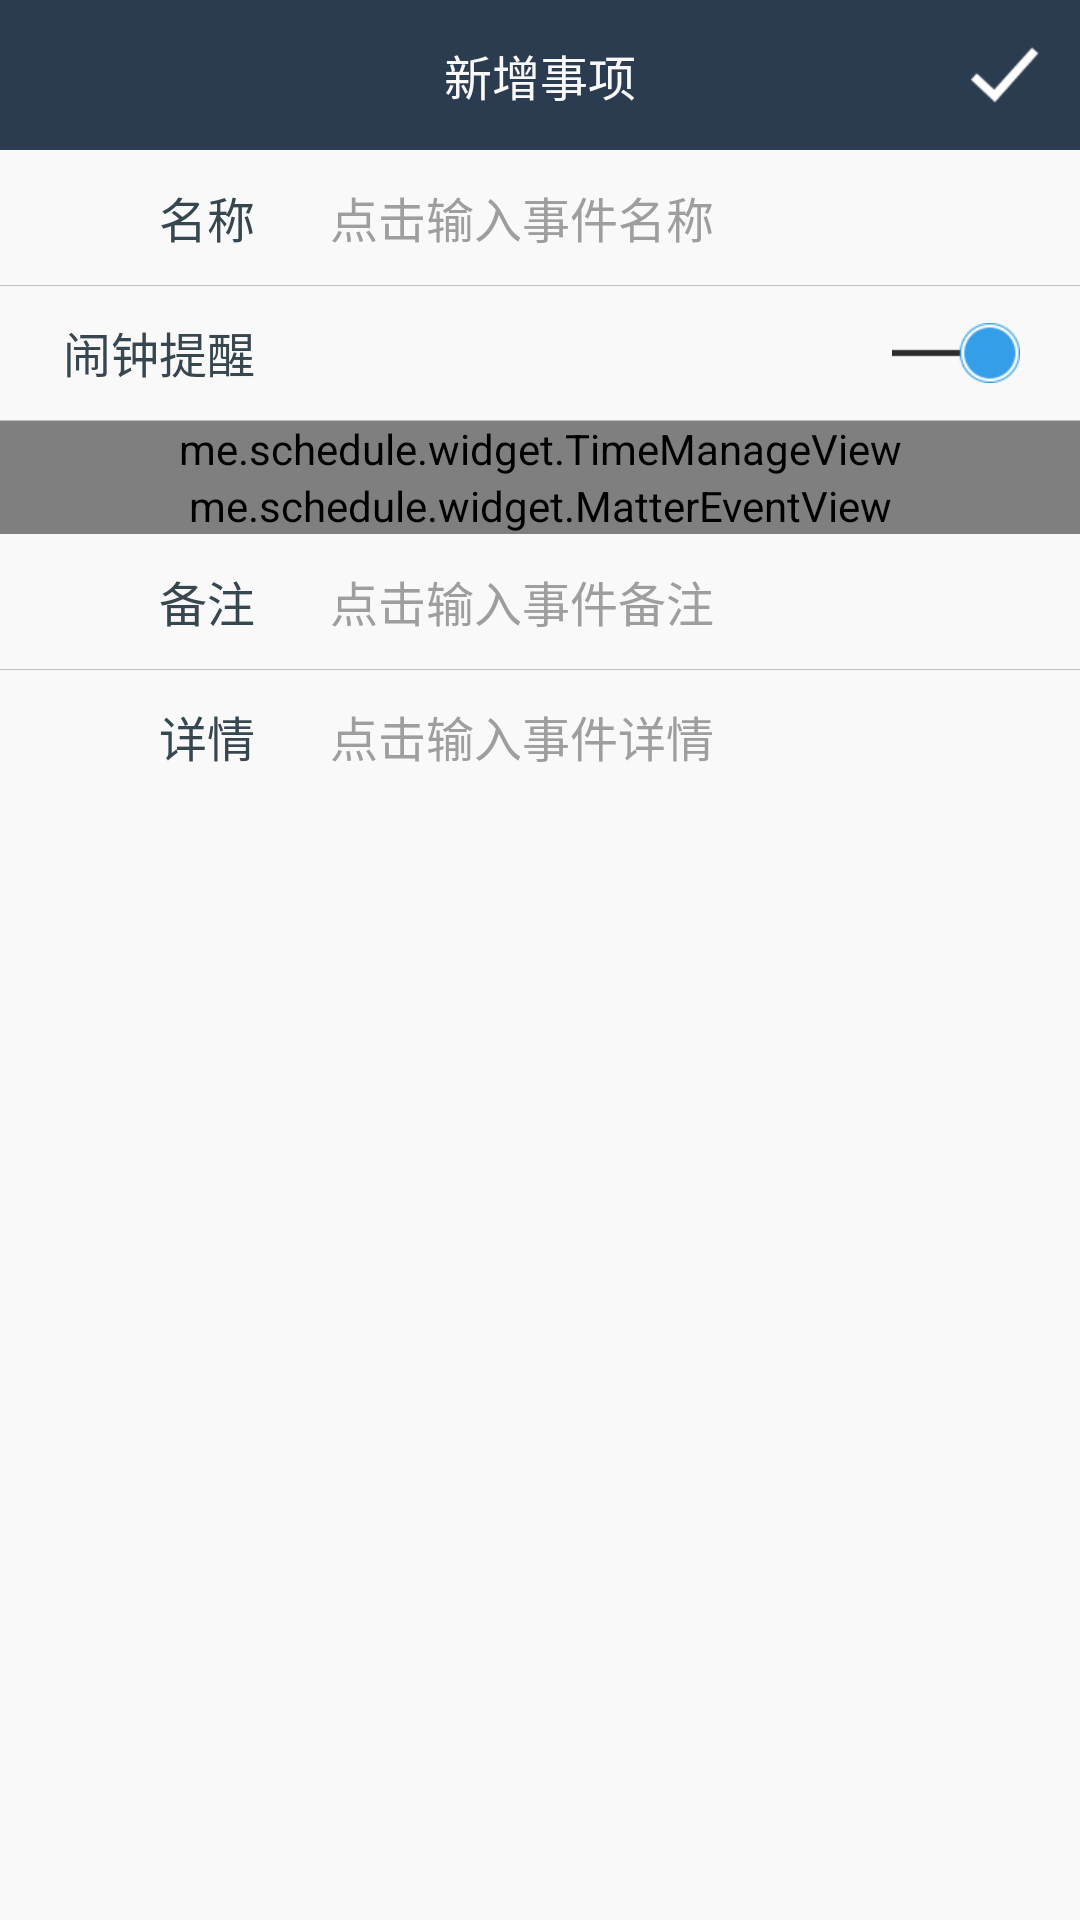

Write the Android layout XML for this screen, with the resource values it uses.
<!-- AndroidManifest.xml: application theme android:Theme.NoTitleBar -->
<!-- res/layout/activity_add_schedule.xml -->
<?xml version="1.0" encoding="utf-8"?>
<RelativeLayout xmlns:android="http://schemas.android.com/apk/res/android"
    android:layout_width="match_parent"
    android:layout_height="match_parent">
    
    <RelativeLayout
        android:layout_width="match_parent"
        android:layout_height="50dp"
        android:background="@color/main"
        android:id="@+id/rlt_top"
        >
        
        <ImageView
            android:layout_width="50dp"
            android:layout_height="50dp"
            android:id="@+id/img_back"
            android:scaleType="centerInside"
            android:src="@drawable/titlebar_back"
            />

        <TextView
            android:layout_width="wrap_content"
            android:layout_height="wrap_content"
            android:layout_centerInParent="true"
            android:textSize="@dimen/text"
            android:textColor="@color/white"
            android:text="新增事项"
            />

        <ImageView
            android:layout_width="50dp"
            android:layout_height="50dp"
            android:id="@+id/img_tick"
            android:scaleType="centerInside"
            android:src="@drawable/titlebar_tick"
            android:layout_alignParentRight="true"
            />

    </RelativeLayout>

    <ScrollView
        android:layout_width="match_parent"
        android:layout_height="match_parent"
        android:layout_below="@+id/rlt_top"
        android:background="@color/white"
        >

        <RelativeLayout
            android:layout_width="match_parent"
            android:layout_height="wrap_content"
            >

            <TextView
                android:layout_width="100dp"
                android:layout_height="45dp"
                android:text="名称"
                android:textColor="@color/gray"
                android:textSize="@dimen/text"
                android:gravity="center_vertical|right"
                android:paddingRight="15dp"
                android:id="@+id/tv_name"
                />
            
            <EditText
                android:layout_width="match_parent"
                android:layout_height="45dp"
                android:id="@+id/edt_name"
                android:gravity="center_vertical"
                android:paddingLeft="10dp"
                android:paddingRight="10dp"
                android:layout_toRightOf="@+id/tv_name"
                android:background="@null"
                android:singleLine="true"
                android:ellipsize="end"
                android:hint="点击输入事件名称"
                android:textColorHint="@color/text"
                android:textColor="@color/gray"
                android:textSize="@dimen/text"
                />

            <TextView
                android:layout_width="100dp"
                android:layout_height="45dp"
                android:text="闹钟提醒"
                android:textColor="@color/gray"
                android:textSize="@dimen/text"
                android:gravity="center_vertical|right"
                android:paddingRight="15dp"
                android:id="@+id/tv_alarm"
                android:layout_below="@+id/tv_name"
                />

            <ImageView
                android:layout_width="wrap_content"
                android:layout_height="45dp"
                android:id="@+id/img_alarm"
                android:scaleType="centerInside"
                android:src="@drawable/button_open"
                android:layout_alignParentRight="true"
                android:layout_below="@+id/edt_name"
                android:layout_marginRight="20dp"
                />

            <me.schedule.widget.TimeManageView
                android:layout_width="match_parent"
                android:layout_height="wrap_content"
                android:orientation="vertical"
                android:id="@+id/llt_time"
                android:layout_below="@+id/tv_alarm"
                >

            </me.schedule.widget.TimeManageView>

            <me.schedule.widget.MatterEventView
                android:layout_width="match_parent"
                android:layout_height="wrap_content"
                android:layout_below="@+id/llt_time"
                android:id="@+id/rlt_matter"
                />

            <TextView
                android:layout_width="100dp"
                android:layout_height="45dp"
                android:text="备注"
                android:textColor="@color/gray"
                android:textSize="@dimen/text"
                android:gravity="center_vertical|right"
                android:paddingRight="15dp"
                android:id="@+id/tv_remark"
                android:layout_below="@+id/rlt_matter"
                />

            <EditText
                android:layout_width="match_parent"
                android:layout_height="45dp"
                android:id="@+id/edt_remark"
                android:gravity="center_vertical"
                android:paddingLeft="10dp"
                android:paddingRight="10dp"
                android:layout_toRightOf="@+id/tv_remark"
                android:background="@null"
                android:singleLine="true"
                android:ellipsize="end"
                android:hint="点击输入事件备注"
                android:textColorHint="@color/text"
                android:textColor="@color/gray"
                android:textSize="@dimen/text"
                android:layout_below="@+id/rlt_matter"
                />

            <TextView
                android:layout_width="100dp"
                android:layout_height="45dp"
                android:text="详情"
                android:textColor="@color/gray"
                android:textSize="@dimen/text"
                android:gravity="center_vertical|right"
                android:paddingRight="15dp"
                android:id="@+id/tv_detail"
                android:layout_below="@+id/tv_remark"
                />

            <EditText
                android:layout_width="match_parent"
                android:layout_height="45dp"
                android:id="@+id/edt_detail"
                android:gravity="center_vertical"
                android:paddingLeft="10dp"
                android:paddingRight="10dp"
                android:layout_toRightOf="@+id/tv_detail"
                android:background="@null"
                android:ellipsize="end"
                android:hint="点击输入事件详情"
                android:textColorHint="@color/text"
                android:textColor="@color/gray"
                android:textSize="@dimen/text"
                android:layout_below="@+id/tv_remark"
                />




            <View
                android:layout_width="match_parent"
                android:layout_height="1px"
                android:background="@color/col_c0"
                android:layout_below="@+id/edt_name"
                />

            <View
                android:layout_width="match_parent"
                android:layout_height="1px"
                android:background="@color/col_c0"
                android:layout_below="@+id/img_alarm"
                />

            <View
                android:layout_width="match_parent"
                android:layout_height="1px"
                android:background="@color/col_c0"
                android:layout_below="@+id/tv_remark"
                />

        </RelativeLayout>

    </ScrollView>
    
</RelativeLayout>
<!-- resources referenced by this layout -->
<resources>
  <color name="col_c0">#c0c0c0</color>
  <color name="gray">#37474f</color>
  <color name="main">#2b3c50</color>
  <color name="text">#9e9e9e</color>
  <color name="white">#f9f9f9</color>
  <dimen name="text">16sp</dimen>
  <!-- drawable button_open: png bitmap (drawable-xhdpi, 1161 bytes) -->
  <!-- drawable titlebar_tick: png bitmap (drawable-xhdpi, 814 bytes) -->
</resources>
